pico-8 play session: hold ← + tap ❎

[t = 1 s] hold ← ~1s, tap ❎ ~2×
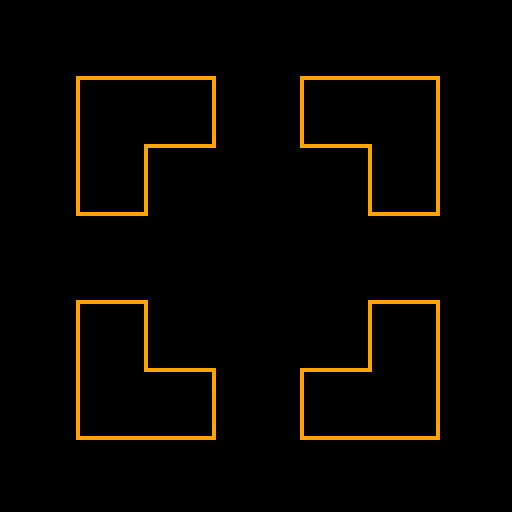
[t = 4 s] hold ← ~4s, tap ❎ ~7×
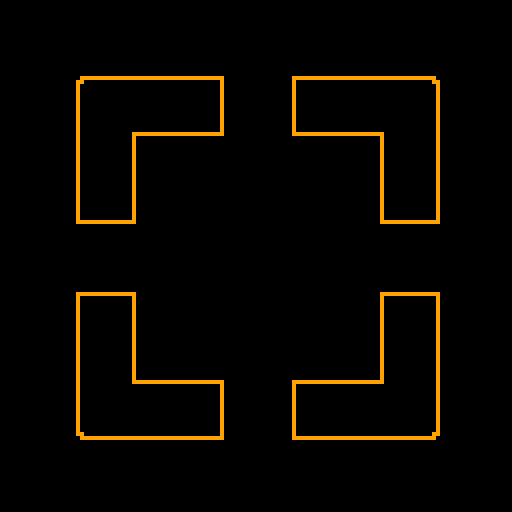
[t = 6 s] hold ← ~6s, tap ❎ ~10×
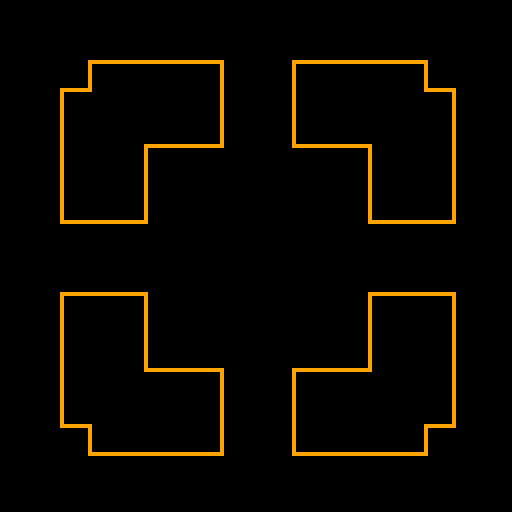
[t = 8 s] hold ← ~8s, tap ❎ ~14×
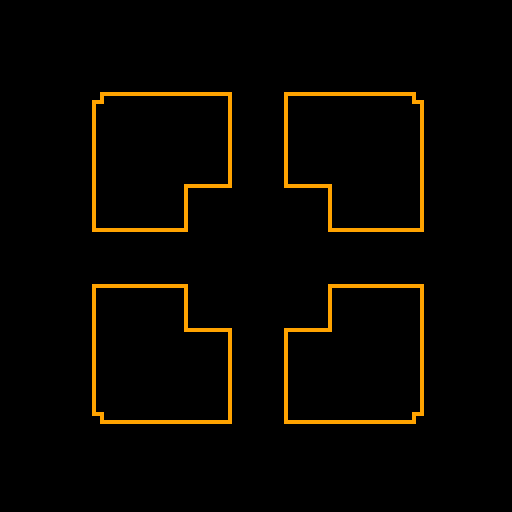

pico-8 cartridge
version 8
__lua__
figuras = {}

function xrand()
	return 1+rnd(64)
end

function yrand()
	return 64+rnd(64)
end

function paleta()
	local paletas = {
	 	-- azules
		{1,7,12,13},
		-- verdes
		{3,11,10}, 
		-- azules y verdes
		{1,7,12,3,11,10},
		-- rojos
		{8,8,9,10},
		-- multicolor
		{8,9,10,11,12,13,14,15},
	}

	return paletas[flr(rnd(#paletas))+1]
end

function color(paleta)
	local p = flr(rnd(#paleta))+1
	return paleta[p]
end

function nuevo()
	local n = rnd(5)
	local rango1 = rnd(100)
	local rango2 = rnd(100)
	local paleta = paleta()
	local nborrar = rnd(5)
	local b

	if (nborrar < #figuras) then
		for i=0,nborrar do
			b = flr(rnd(#figuras))
			del(figuras,figuras[b])
		end
	end

	if (rango1 > rango2) then
		local aux
		aux = rango2
		rango2 = rango1
		rango1 = aux
	end

	for i=0,n do
		local forma = rnd(100)
		local f;
		if (forma < rango1) then
			f = {
				t = 'circfill',
				x0 = xrand(),
				y0 = yrand(),
				r = rnd(4),
				c = color(paleta)
			}
		end
		if (forma >= rango1 and forma < rango2) then
			f = {
				t = 'line',
				x0 = xrand(),
				y0 = yrand(),
				x1 = xrand(),
				y1 = yrand(),
				c = color(paleta)
			}
		end
		if (forma >= rango2) then
			f = {
				t = 'rect',
				x0 = xrand(),
				y0 = yrand(),
				x1 = xrand(),
				y1 = yrand(),
				c = color(paleta)
			}
		end

		add(figuras, f)
	end
end

function dibujar(x,y)
	for f in all(figuras) do
		if (f.t == 'circfill') then
			circfill(f.x0, f.y0, f.r, f.c)			
		end
		if (f.t == 'line') then
			line(f.x0, f.y0, f.x1, f.y1, f.c)			
		end
		if (f.t == 'rect') then
			rect(f.x0, f.y0, f.x1, f.y1, f.c)			
		end
	end	
end

function mover()
	local nf
	for i,f in pairs(figuras) do
		nf = f;
		if (nf.t == 'circfill') then
			nf.x0+=(rnd(4)-2)
			nf.y0+=(rnd(4)-2)
		end
		if (nf.t == 'line') then
			nf.x0+=(rnd(4)-2)
			nf.y0+=(rnd(4)-2)
			nf.x1+=(rnd(4)-2)
			nf.y1+=(rnd(4)-2)
		end
		if (nf.t == 'rect') then
			nf.x0+=(rnd(4)-2)
			nf.y0+=(rnd(4)-2)
			nf.x1+=(rnd(4)-2)
			nf.y1+=(rnd(4)-2)
		end
		figuras[i] = nf
	end	
end

function proyectar()
	for x=0,128 do
		for y=0,128 do
			local ang = atan2(64-x,64-y)
			if (ang > 0.125 and ang <= 0.375) or (ang > 0.625 and ang <= 0.875) then
				pset(x,y,pget(64-abs(64-y),64+abs(64-x)))
			end
			if (ang > 0.375 and ang <= 0.625) or (ang > 0.875) then
				pset(x,y,pget(64-abs(64-x),64+abs(64-y)))
			end			
		end
	end
end

function _init()
	t = 0
	nuevo()
end

function _update()
	if (t == 100) then
		nuevo()
		t = 0
	end
	t+=1;
	mover()
end

function _draw()
	cls()
	dibujar()
	proyectar()
end
__gfx__
00000000000000000000000000000000000000000000000000000000000000000000000000000000000000000000000000000000000000000000000000000000
00000000000000000000000000000000000000000000000000000000000000000000000000000000000000000000000000000000000000000000000000000000
00700700000000000000000000000000000000000000000000000000000000000000000000000000000000000000000000000000000000000000000000000000
00077000000000000000000000000000000000000000000000000000000000000000000000000000000000000000000000000000000000000000000000000000
00077000000000000000000000000000000000000000000000000000000000000000000000000000000000000000000000000000000000000000000000000000
00700700000000000000000000000000000000000000000000000000000000000000000000000000000000000000000000000000000000000000000000000000
00000000000000000000000000000000000000000000000000000000000000000000000000000000000000000000000000000000000000000000000000000000
00000000000000000000000000000000000000000000000000000000000000000000000000000000000000000000000000000000000000000000000000000000
00000000000000000000000000000000000000000000000000000000000000000000000000000000000000000000000000000000000000000000000000000000
00000000000000000000000000000000000000000000000000000000000000000000000000000000000000000000000000000000000000000000000000000000
00000000000000000000000000000000000000000000000000000000000000000000000000000000000000000000000000000000000000000000000000000000
00000000000000000000000000000000000000000000000000000000000000000000000000000000000000000000000000000000000000000000000000000000
00000000000000000000000000000000000000000000000000000000000000000000000000000000000000000000000000000000000000000000000000000000
00000000000000000000000000000000000000000000000000000000000000000000000000000000000000000000000000000000000000000000000000000000
00000000000000000000000000000000000000000000000000000000000000000000000000000000000000000000000000000000000000000000000000000000
00000000000000000000000000000000000000000000000000000000000000000000000000000000000000000000000000000000000000000000000000000000
00000000000000000000000000000000000000000000000000000000000000000000000000000000000000000000000000000000000000000000000000000000
00000000000000000000000000000000000000000000000000000000000000000000000000000000000000000000000000000000000000000000000000000000
00000000000000000000000000000000000000000000000000000000000000000000000000000000000000000000000000000000000000000000000000000000
00000000000000000000000000000000000000000000000000000000000000000000000000000000000000000000000000000000000000000000000000000000
00000000000000000000000000000000000000000000000000000000000000000000000000000000000000000000000000000000000000000000000000000000
00000000000000000000000000000000000000000000000000000000000000000000000000000000000000000000000000000000000000000000000000000000
00000000000000000000000000000000000000000000000000000000000000000000000000000000000000000000000000000000000000000000000000000000
00000000000000000000000000000000000000000000000000000000000000000000000000000000000000000000000000000000000000000000000000000000
00000000000000000000000000000000000000000000000000000000000000000000000000000000000000000000000000000000000000000000000000000000
00000000000000000000000000000000000000000000000000000000000000000000000000000000000000000000000000000000000000000000000000000000
00000000000000000000000000000000000000000000000000000000000000000000000000000000000000000000000000000000000000000000000000000000
00000000000000000000000000000000000000000000000000000000000000000000000000000000000000000000000000000000000000000000000000000000
00000000000000000000000000000000000000000000000000000000000000000000000000000000000000000000000000000000000000000000000000000000
00000000000000000000000000000000000000000000000000000000000000000000000000000000000000000000000000000000000000000000000000000000
00000000000000000000000000000000000000000000000000000000000000000000000000000000000000000000000000000000000000000000000000000000
00000000000000000000000000000000000000000000000000000000000000000000000000000000000000000000000000000000000000000000000000000000
00000000000000000000000000000000000000000000000000000000000000000000000000000000000000000000000000000000000000000000000000000000
00000000000000000000000000000000000000000000000000000000000000000000000000000000000000000000000000000000000000000000000000000000
00000000000000000000000000000000000000000000000000000000000000000000000000000000000000000000000000000000000000000000000000000000
00000000000000000000000000000000000000000000000000000000000000000000000000000000000000000000000000000000000000000000000000000000
00000000000000000000000000000000000000000000000000000000000000000000000000000000000000000000000000000000000000000000000000000000
00000000000000000000000000000000000000000000000000000000000000000000000000000000000000000000000000000000000000000000000000000000
00000000000000000000000000000000000000000000000000000000000000000000000000000000000000000000000000000000000000000000000000000000
00000000000000000000000000000000000000000000000000000000000000000000000000000000000000000000000000000000000000000000000000000000
00000000000000000000000000000000000000000000000000000000000000000000000000000000000000000000000000000000000000000000000000000000
00000000000000000000000000000000000000000000000000000000000000000000000000000000000000000000000000000000000000000000000000000000
00000000000000000000000000000000000000000000000000000000000000000000000000000000000000000000000000000000000000000000000000000000
00000000000000000000000000000000000000000000000000000000000000000000000000000000000000000000000000000000000000000000000000000000
00000000000000000000000000000000000000000000000000000000000000000000000000000000000000000000000000000000000000000000000000000000
00000000000000000000000000000000000000000000000000000000000000000000000000000000000000000000000000000000000000000000000000000000
00000000000000000000000000000000000000000000000000000000000000000000000000000000000000000000000000000000000000000000000000000000
00000000000000000000000000000000000000000000000000000000000000000000000000000000000000000000000000000000000000000000000000000000
00000000000000000000000000000000000000000000000000000000000000000000000000000000000000000000000000000000000000000000000000000000
00000000000000000000000000000000000000000000000000000000000000000000000000000000000000000000000000000000000000000000000000000000
00000000000000000000000000000000000000000000000000000000000000000000000000000000000000000000000000000000000000000000000000000000
00000000000000000000000000000000000000000000000000000000000000000000000000000000000000000000000000000000000000000000000000000000
00000000000000000000000000000000000000000000000000000000000000000000000000000000000000000000000000000000000000000000000000000000
00000000000000000000000000000000000000000000000000000000000000000000000000000000000000000000000000000000000000000000000000000000
00000000000000000000000000000000000000000000000000000000000000000000000000000000000000000000000000000000000000000000000000000000
00000000000000000000000000000000000000000000000000000000000000000000000000000000000000000000000000000000000000000000000000000000
00000000000000000000000000000000000000000000000000000000000000000000000000000000000000000000000000000000000000000000000000000000
00000000000000000000000000000000000000000000000000000000000000000000000000000000000000000000000000000000000000000000000000000000
00000000000000000000000000000000000000000000000000000000000000000000000000000000000000000000000000000000000000000000000000000000
00000000000000000000000000000000000000000000000000000000000000000000000000000000000000000000000000000000000000000000000000000000
00000000000000000000000000000000000000000000000000000000000000000000000000000000000000000000000000000000000000000000000000000000
00000000000000000000000000000000000000000000000000000000000000000000000000000000000000000000000000000000000000000000000000000000
00000000000000000000000000000000000000000000000000000000000000000000000000000000000000000000000000000000000000000000000000000000
00000000000000000000000000000000000000000000000000000000000000000000000000000000000000000000000000000000000000000000000000000000
00000000000000000000000000000000000000000000000000000000000000000000000000000000000000000000000000000000000000000000000000000000
00000000000000000000000000000000000000000000000000000000000000000000000000000000000000000000000000000000000000000000000000000000
00000000000000000000000000000000000000000000000000000000000000000000000000000000000000000000000000000000000000000000000000000000
00000000000000000000000000000000000000000000000000000000000000000000000000000000000000000000000000000000000000000000000000000000
00000000000000000000000000000000000000000000000000000000000000000000000000000000000000000000000000000000000000000000000000000000
00000000000000000000000000000000000000000000000000000000000000000000000000000000000000000000000000000000000000000000000000000000
00000000000000000000000000000000000000000000000000000000000000000000000000000000000000000000000000000000000000000000000000000000
00000000000000000000000000000000000000000000000000000000000000000000000000000000000000000000000000000000000000000000000000000000
00000000000000000000000000000000000000000000000000000000000000000000000000000000000000000000000000000000000000000000000000000000
00000000000000000000000000000000000000000000000000000000000000000000000000000000000000000000000000000000000000000000000000000000
00000000000000000000000000000000000000000000000000000000000000000000000000000000000000000000000000000000000000000000000000000000
00000000000000000000000000000000000000000000000000000000000000000000000000000000000000000000000000000000000000000000000000000000
00000000000000000000000000000000000000000000000000000000000000000000000000000000000000000000000000000000000000000000000000000000
00000000000000000000000000000000000000000000000000000000000000000000000000000000000000000000000000000000000000000000000000000000
00000000000000000000000000000000000000000000000000000000000000000000000000000000000000000000000000000000000000000000000000000000
00000000000000000000000000000000000000000000000000000000000000000000000000000000000000000000000000000000000000000000000000000000
00000000000000000000000000000000000000000000000000000000000000000000000000000000000000000000000000000000000000000000000000000000
00000000000000000000000000000000000000000000000000000000000000000000000000000000000000000000000000000000000000000000000000000000
00000000000000000000000000000000000000000000000000000000000000000000000000000000000000000000000000000000000000000000000000000000
00000000000000000000000000000000000000000000000000000000000000000000000000000000000000000000000000000000000000000000000000000000
00000000000000000000000000000000000000000000000000000000000000000000000000000000000000000000000000000000000000000000000000000000
00000000000000000000000000000000000000000000000000000000000000000000000000000000000000000000000000000000000000000000000000000000
00000000000000000000000000000000000000000000000000000000000000000000000000000000000000000000000000000000000000000000000000000000
00000000000000000000000000000000000000000000000000000000000000000000000000000000000000000000000000000000000000000000000000000000
00000000000000000000000000000000000000000000000000000000000000000000000000000000000000000000000000000000000000000000000000000000
00000000000000000000000000000000000000000000000000000000000000000000000000000000000000000000000000000000000000000000000000000000
00000000000000000000000000000000000000000000000000000000000000000000000000000000000000000000000000000000000000000000000000000000
00000000000000000000000000000000000000000000000000000000000000000000000000000000000000000000000000000000000000000000000000000000
00000000000000000000000000000000000000000000000000000000000000000000000000000000000000000000000000000000000000000000000000000000
00000000000000000000000000000000000000000000000000000000000000000000000000000000000000000000000000000000000000000000000000000000
00000000000000000000000000000000000000000000000000000000000000000000000000000000000000000000000000000000000000000000000000000000
00000000000000000000000000000000000000000000000000000000000000000000000000000000000000000000000000000000000000000000000000000000
00000000000000000000000000000000000000000000000000000000000000000000000000000000000000000000000000000000000000000000000000000000
00000000000000000000000000000000000000000000000000000000000000000000000000000000000000000000000000000000000000000000000000000000
00000000000000000000000000000000000000000000000000000000000000000000000000000000000000000000000000000000000000000000000000000000
00000000000000000000000000000000000000000000000000000000000000000000000000000000000000000000000000000000000000000000000000000000
00000000000000000000000000000000000000000000000000000000000000000000000000000000000000000000000000000000000000000000000000000000
00000000000000000000000000000000000000000000000000000000000000000000000000000000000000000000000000000000000000000000000000000000
00000000000000000000000000000000000000000000000000000000000000000000000000000000000000000000000000000000000000000000000000000000
00000000000000000000000000000000000000000000000000000000000000000000000000000000000000000000000000000000000000000000000000000000
00000000000000000000000000000000000000000000000000000000000000000000000000000000000000000000000000000000000000000000000000000000
00000000000000000000000000000000000000000000000000000000000000000000000000000000000000000000000000000000000000000000000000000000
00000000000000000000000000000000000000000000000000000000000000000000000000000000000000000000000000000000000000000000000000000000
00000000000000000000000000000000000000000000000000000000000000000000000000000000000000000000000000000000000000000000000000000000
00000000000000000000000000000000000000000000000000000000000000000000000000000000000000000000000000000000000000000000000000000000
00000000000000000000000000000000000000000000000000000000000000000000000000000000000000000000000000000000000000000000000000000000
00000000000000000000000000000000000000000000000000000000000000000000000000000000000000000000000000000000000000000000000000000000
00000000000000000000000000000000000000000000000000000000000000000000000000000000000000000000000000000000000000000000000000000000
00000000000000000000000000000000000000000000000000000000000000000000000000000000000000000000000000000000000000000000000000000000
00000000000000000000000000000000000000000000000000000000000000000000000000000000000000000000000000000000000000000000000000000000
00000000000000000000000000000000000000000000000000000000000000000000000000000000000000000000000000000000000000000000000000000000
00000000000000000000000000000000000000000000000000000000000000000000000000000000000000000000000000000000000000000000000000000000
00000000000000000000000000000000000000000000000000000000000000000000000000000000000000000000000000000000000000000000000000000000
00000000000000000000000000000000000000000000000000000000000000000000000000000000000000000000000000000000000000000000000000000000
00000000000000000000000000000000000000000000000000000000000000000000000000000000000000000000000000000000000000000000000000000000
00000000000000000000000000000000000000000000000000000000000000000000000000000000000000000000000000000000000000000000000000000000
00000000000000000000000000000000000000000000000000000000000000000000000000000000000000000000000000000000000000000000000000000000
00000000000000000000000000000000000000000000000000000000000000000000000000000000000000000000000000000000000000000000000000000000
00000000000000000000000000000000000000000000000000000000000000000000000000000000000000000000000000000000000000000000000000000000
00000000000000000000000000000000000000000000000000000000000000000000000000000000000000000000000000000000000000000000000000000000
00000000000000000000000000000000000000000000000000000000000000000000000000000000000000000000000000000000000000000000000000000000
00000000000000000000000000000000000000000000000000000000000000000000000000000000000000000000000000000000000000000000000000000000
00000000000000000000000000000000000000000000000000000000000000000000000000000000000000000000000000000000000000000000000000000000
00000000000000000000000000000000000000000000000000000000000000000000000000000000000000000000000000000000000000000000000000000000
__gff__
0000000000000000000000000000000000000000000000000000000000000000000000000000000000000000000000000000000000000000000000000000000000000000000000000000000000000000000000000000000000000000000000000000000000000000000000000000000000000000000000000000000000000000
0000000000000000000000000000000000000000000000000000000000000000000000000000000000000000000000000000000000000000000000000000000000000000000000000000000000000000000000000000000000000000000000000000000000000000000000000000000000000000000000000000000000000000
__map__
0000000000000000000000000000000000000000000000000000000000000000000000000000000000000000000000000000000000000000000000000000000000000000000000000000000000000000000000000000000000000000000000000000000000000000000000000000000000000000000000000000000000000000
0000000000000000000000000000000000000000000000000000000000000000000000000000000000000000000000000000000000000000000000000000000000000000000000000000000000000000000000000000000000000000000000000000000000000000000000000000000000000000000000000000000000000000
0000000000000000000000000000000000000000000000000000000000000000000000000000000000000000000000000000000000000000000000000000000000000000000000000000000000000000000000000000000000000000000000000000000000000000000000000000000000000000000000000000000000000000
0000000000000000000000000000000000000000000000000000000000000000000000000000000000000000000000000000000000000000000000000000000000000000000000000000000000000000000000000000000000000000000000000000000000000000000000000000000000000000000000000000000000000000
0000000000000000000000000000000000000000000000000000000000000000000000000000000000000000000000000000000000000000000000000000000000000000000000000000000000000000000000000000000000000000000000000000000000000000000000000000000000000000000000000000000000000000
0000000000000000000000000000000000000000000000000000000000000000000000000000000000000000000000000000000000000000000000000000000000000000000000000000000000000000000000000000000000000000000000000000000000000000000000000000000000000000000000000000000000000000
0000000000000000000000000000000000000000000000000000000000000000000000000000000000000000000000000000000000000000000000000000000000000000000000000000000000000000000000000000000000000000000000000000000000000000000000000000000000000000000000000000000000000000
0000000000000000000000000000000000000000000000000000000000000000000000000000000000000000000000000000000000000000000000000000000000000000000000000000000000000000000000000000000000000000000000000000000000000000000000000000000000000000000000000000000000000000
0000000000000000000000000000000000000000000000000000000000000000000000000000000000000000000000000000000000000000000000000000000000000000000000000000000000000000000000000000000000000000000000000000000000000000000000000000000000000000000000000000000000000000
0000000000000000000000000000000000000000000000000000000000000000000000000000000000000000000000000000000000000000000000000000000000000000000000000000000000000000000000000000000000000000000000000000000000000000000000000000000000000000000000000000000000000000
0000000000000000000000000000000000000000000000000000000000000000000000000000000000000000000000000000000000000000000000000000000000000000000000000000000000000000000000000000000000000000000000000000000000000000000000000000000000000000000000000000000000000000
0000000000000000000000000000000000000000000000000000000000000000000000000000000000000000000000000000000000000000000000000000000000000000000000000000000000000000000000000000000000000000000000000000000000000000000000000000000000000000000000000000000000000000
0000000000000000000000000000000000000000000000000000000000000000000000000000000000000000000000000000000000000000000000000000000000000000000000000000000000000000000000000000000000000000000000000000000000000000000000000000000000000000000000000000000000000000
0000000000000000000000000000000000000000000000000000000000000000000000000000000000000000000000000000000000000000000000000000000000000000000000000000000000000000000000000000000000000000000000000000000000000000000000000000000000000000000000000000000000000000
0000000000000000000000000000000000000000000000000000000000000000000000000000000000000000000000000000000000000000000000000000000000000000000000000000000000000000000000000000000000000000000000000000000000000000000000000000000000000000000000000000000000000000
0000000000000000000000000000000000000000000000000000000000000000000000000000000000000000000000000000000000000000000000000000000000000000000000000000000000000000000000000000000000000000000000000000000000000000000000000000000000000000000000000000000000000000
0000000000000000000000000000000000000000000000000000000000000000000000000000000000000000000000000000000000000000000000000000000000000000000000000000000000000000000000000000000000000000000000000000000000000000000000000000000000000000000000000000000000000000
0000000000000000000000000000000000000000000000000000000000000000000000000000000000000000000000000000000000000000000000000000000000000000000000000000000000000000000000000000000000000000000000000000000000000000000000000000000000000000000000000000000000000000
0000000000000000000000000000000000000000000000000000000000000000000000000000000000000000000000000000000000000000000000000000000000000000000000000000000000000000000000000000000000000000000000000000000000000000000000000000000000000000000000000000000000000000
0000000000000000000000000000000000000000000000000000000000000000000000000000000000000000000000000000000000000000000000000000000000000000000000000000000000000000000000000000000000000000000000000000000000000000000000000000000000000000000000000000000000000000
0000000000000000000000000000000000000000000000000000000000000000000000000000000000000000000000000000000000000000000000000000000000000000000000000000000000000000000000000000000000000000000000000000000000000000000000000000000000000000000000000000000000000000
0000000000000000000000000000000000000000000000000000000000000000000000000000000000000000000000000000000000000000000000000000000000000000000000000000000000000000000000000000000000000000000000000000000000000000000000000000000000000000000000000000000000000000
0000000000000000000000000000000000000000000000000000000000000000000000000000000000000000000000000000000000000000000000000000000000000000000000000000000000000000000000000000000000000000000000000000000000000000000000000000000000000000000000000000000000000000
0000000000000000000000000000000000000000000000000000000000000000000000000000000000000000000000000000000000000000000000000000000000000000000000000000000000000000000000000000000000000000000000000000000000000000000000000000000000000000000000000000000000000000
0000000000000000000000000000000000000000000000000000000000000000000000000000000000000000000000000000000000000000000000000000000000000000000000000000000000000000000000000000000000000000000000000000000000000000000000000000000000000000000000000000000000000000
0000000000000000000000000000000000000000000000000000000000000000000000000000000000000000000000000000000000000000000000000000000000000000000000000000000000000000000000000000000000000000000000000000000000000000000000000000000000000000000000000000000000000000
0000000000000000000000000000000000000000000000000000000000000000000000000000000000000000000000000000000000000000000000000000000000000000000000000000000000000000000000000000000000000000000000000000000000000000000000000000000000000000000000000000000000000000
0000000000000000000000000000000000000000000000000000000000000000000000000000000000000000000000000000000000000000000000000000000000000000000000000000000000000000000000000000000000000000000000000000000000000000000000000000000000000000000000000000000000000000
0000000000000000000000000000000000000000000000000000000000000000000000000000000000000000000000000000000000000000000000000000000000000000000000000000000000000000000000000000000000000000000000000000000000000000000000000000000000000000000000000000000000000000
0000000000000000000000000000000000000000000000000000000000000000000000000000000000000000000000000000000000000000000000000000000000000000000000000000000000000000000000000000000000000000000000000000000000000000000000000000000000000000000000000000000000000000
0000000000000000000000000000000000000000000000000000000000000000000000000000000000000000000000000000000000000000000000000000000000000000000000000000000000000000000000000000000000000000000000000000000000000000000000000000000000000000000000000000000000000000
0000000000000000000000000000000000000000000000000000000000000000000000000000000000000000000000000000000000000000000000000000000000000000000000000000000000000000000000000000000000000000000000000000000000000000000000000000000000000000000000000000000000000000
